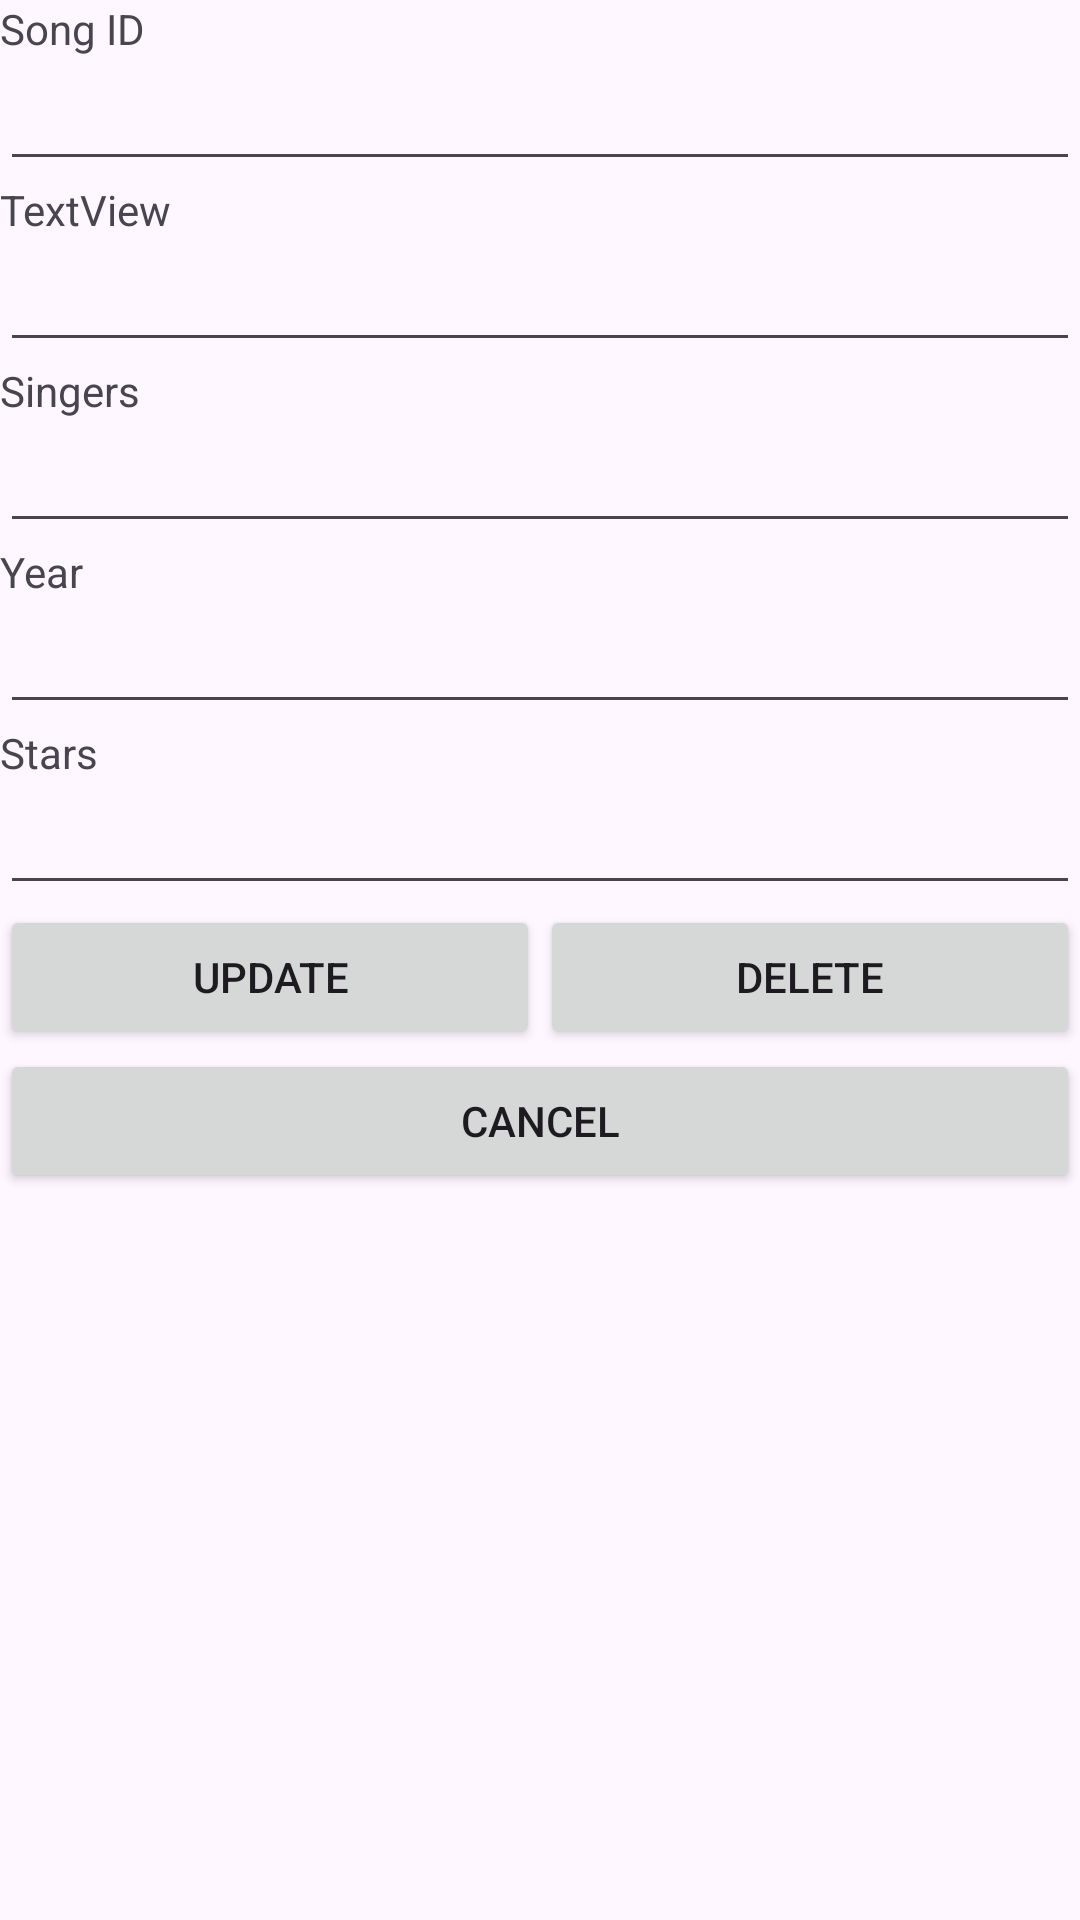

Layout XML and referenced resources for this Android screen:
<!-- AndroidManifest.xml: application theme Theme.Week08PS -->
<!-- res/layout/activity_third.xml -->
<?xml version="1.0" encoding="utf-8"?>
<LinearLayout xmlns:android="http://schemas.android.com/apk/res/android"
    android:layout_width="match_parent"
    android:layout_height="match_parent"
    android:orientation="vertical">

    <TextView
        android:id="@+id/tvSongID"
        android:layout_width="match_parent"
        android:layout_height="wrap_content"
        android:text="Song ID" />

    <EditText
        android:id="@+id/etSongID"
        android:layout_width="match_parent"
        android:layout_height="wrap_content"
        android:ems="10"
        android:inputType="text" />

    <TextView
        android:id="@+id/tvSongTitle"
        android:layout_width="match_parent"
        android:layout_height="wrap_content"
        android:text="TextView" />

    <EditText
        android:id="@+id/etSongTitle"
        android:layout_width="match_parent"
        android:layout_height="wrap_content"
        android:ems="10"
        android:inputType="text" />

    <TextView
        android:id="@+id/tvSingers"
        android:layout_width="match_parent"
        android:layout_height="wrap_content"
        android:text="Singers" />

    <EditText
        android:id="@+id/etSingers"
        android:layout_width="match_parent"
        android:layout_height="wrap_content"
        android:ems="10"
        android:inputType="text" />

    <TextView
        android:id="@+id/tvYears"
        android:layout_width="match_parent"
        android:layout_height="wrap_content"
        android:text="Year" />

    <EditText
        android:id="@+id/etYears"
        android:layout_width="match_parent"
        android:layout_height="wrap_content"
        android:ems="10"
        android:inputType="text" />

    <TextView
        android:id="@+id/tvStars"
        android:layout_width="match_parent"
        android:layout_height="wrap_content"
        android:text="Stars" />

    <EditText
        android:id="@+id/etStars"
        android:layout_width="match_parent"
        android:layout_height="wrap_content"
        android:ems="10"
        android:inputType="text" />

    <LinearLayout
        android:layout_width="match_parent"
        android:layout_height="wrap_content"
        android:orientation="horizontal">

        <Button
            android:id="@+id/btnUpdate"
            android:layout_width="0dp"
            android:layout_height="wrap_content"
            android:layout_weight="1"
            android:text="UPDATE" />

        <Button
            android:id="@+id/btnDelete"
            android:layout_width="0dp"
            android:layout_height="wrap_content"
            android:layout_weight="1"
            android:text="DELETE" />
    </LinearLayout>

    <Button
        android:id="@+id/btnCancel"
        android:layout_width="match_parent"
        android:layout_height="wrap_content"
        android:text="CANCEL" />

</LinearLayout>
<!-- resources referenced by this layout -->
<resources>
  <style name="Theme.Week08PS" parent="Base.Theme.Week08PS" />
  <style name="Base.Theme.Week08PS" parent="Theme.Material3.DayNight.NoActionBar">
          
          
      </style>
</resources>
